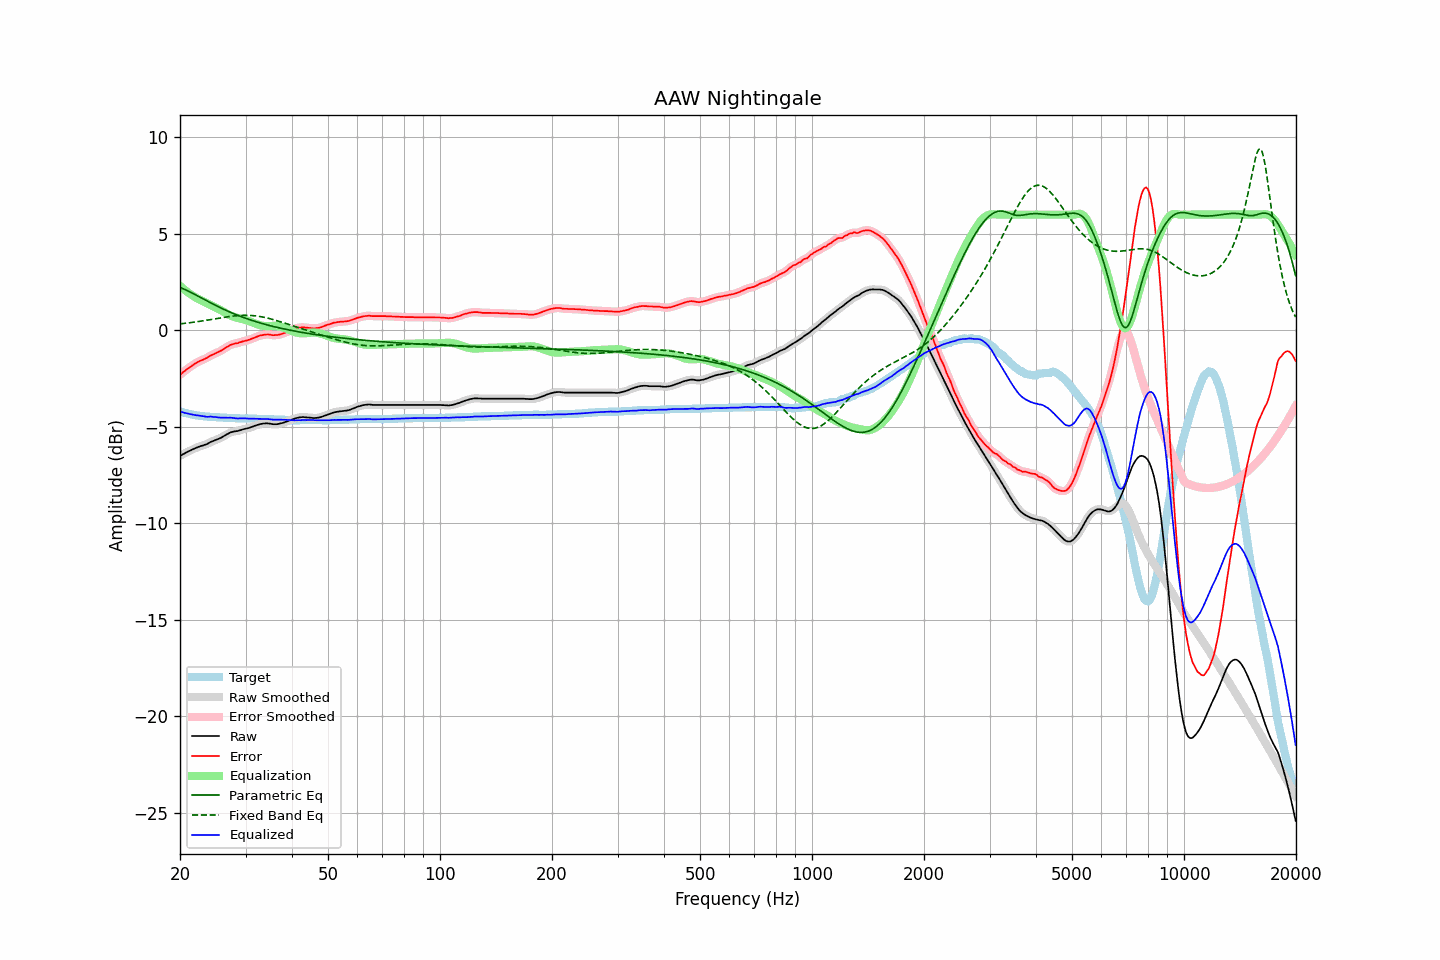

The file beside this chart, header and first rows:
frequency, raw, error, smoothed, error_smoothed, equalization, parametric_eq, fixed_band_eq, equalized_raw, equalized_smoothed, target
20.00, -6.50, -2.30, -6.50, -2.30, 2.31, 2.23, 0.34, -4.20, -4.20, -4.20
20.20, -6.46, -2.23, -6.46, -2.23, 2.23, 2.19, 0.35, -4.23, -4.22, -4.23
20.40, -6.41, -2.16, -6.41, -2.16, 2.16, 2.16, 0.36, -4.25, -4.25, -4.25
20.61, -6.37, -2.10, -6.37, -2.10, 2.09, 2.12, 0.37, -4.28, -4.27, -4.27
20.81, -6.32, -2.03, -6.32, -2.03, 2.03, 2.08, 0.38, -4.29, -4.29, -4.29
21.02, -6.28, -1.97, -6.28, -1.97, 1.97, 2.04, 0.39, -4.31, -4.31, -4.31
21.23, -6.24, -1.91, -6.24, -1.91, 1.91, 2.00, 0.40, -4.33, -4.33, -4.33
21.44, -6.20, -1.85, -6.20, -1.85, 1.85, 1.96, 0.41, -4.35, -4.35, -4.35
21.66, -6.16, -1.79, -6.16, -1.79, 1.79, 1.92, 0.42, -4.37, -4.37, -4.37
21.87, -6.12, -1.74, -6.12, -1.74, 1.74, 1.87, 0.43, -4.38, -4.38, -4.38
22.09, -6.09, -1.69, -6.09, -1.69, 1.69, 1.83, 0.44, -4.40, -4.39, -4.40
22.31, -6.05, -1.64, -6.05, -1.64, 1.65, 1.78, 0.45, -4.40, -4.40, -4.41
22.54, -6.02, -1.60, -6.02, -1.60, 1.61, 1.74, 0.47, -4.42, -4.42, -4.42
22.76, -5.99, -1.56, -5.99, -1.56, 1.56, 1.70, 0.48, -4.43, -4.43, -4.43
22.99, -5.97, -1.53, -5.97, -1.53, 1.52, 1.65, 0.49, -4.45, -4.44, -4.44
23.22, -5.94, -1.49, -5.94, -1.49, 1.48, 1.61, 0.50, -4.46, -4.46, -4.45
23.45, -5.91, -1.45, -5.91, -1.45, 1.44, 1.56, 0.52, -4.47, -4.47, -4.46
23.69, -5.88, -1.41, -5.87, -1.41, 1.40, 1.52, 0.53, -4.48, -4.47, -4.47
23.92, -5.83, -1.36, -5.83, -1.36, 1.36, 1.48, 0.55, -4.47, -4.47, -4.47
24.16, -5.78, -1.30, -5.79, -1.31, 1.32, 1.43, 0.56, -4.46, -4.47, -4.48
24.40, -5.75, -1.27, -5.75, -1.27, 1.28, 1.39, 0.57, -4.47, -4.47, -4.48
24.65, -5.72, -1.23, -5.72, -1.23, 1.23, 1.35, 0.59, -4.49, -4.48, -4.49
24.89, -5.68, -1.19, -5.68, -1.19, 1.19, 1.30, 0.60, -4.49, -4.49, -4.49
25.14, -5.65, -1.15, -5.65, -1.15, 1.15, 1.26, 0.62, -4.50, -4.50, -4.50
25.39, -5.62, -1.12, -5.62, -1.12, 1.11, 1.22, 0.63, -4.51, -4.51, -4.50
25.65, -5.58, -1.07, -5.58, -1.07, 1.06, 1.18, 0.64, -4.52, -4.52, -4.51
25.91, -5.54, -1.03, -5.54, -1.03, 1.02, 1.14, 0.66, -4.52, -4.52, -4.51
26.16, -5.49, -0.97, -5.49, -0.97, 0.97, 1.10, 0.67, -4.52, -4.52, -4.52
26.43, -5.44, -0.92, -5.44, -0.92, 0.92, 1.06, 0.68, -4.52, -4.52, -4.52
26.69, -5.39, -0.86, -5.39, -0.87, 0.87, 1.03, 0.70, -4.52, -4.52, -4.53
26.96, -5.35, -0.82, -5.35, -0.82, 0.82, 0.99, 0.71, -4.53, -4.52, -4.53
27.23, -5.30, -0.77, -5.31, -0.77, 0.78, 0.95, 0.72, -4.52, -4.52, -4.53
27.50, -5.27, -0.73, -5.27, -0.74, 0.75, 0.92, 0.73, -4.52, -4.53, -4.54
27.77, -5.25, -0.71, -5.25, -0.71, 0.71, 0.88, 0.74, -4.54, -4.53, -4.54
28.05, -5.23, -0.68, -5.23, -0.69, 0.69, 0.85, 0.75, -4.54, -4.55, -4.55
28.33, -5.22, -0.67, -5.22, -0.67, 0.66, 0.81, 0.76, -4.56, -4.56, -4.55
28.62, -5.21, -0.66, -5.20, -0.65, 0.64, 0.78, 0.77, -4.57, -4.56, -4.55
28.90, -5.18, -0.62, -5.18, -0.63, 0.62, 0.75, 0.77, -4.56, -4.56, -4.56
29.19, -5.16, -0.60, -5.16, -0.60, 0.60, 0.72, 0.78, -4.56, -4.56, -4.56
29.48, -5.13, -0.57, -5.13, -0.57, 0.58, 0.68, 0.78, -4.55, -4.55, -4.56
29.78, -5.11, -0.55, -5.11, -0.55, 0.56, 0.65, 0.78, -4.55, -4.56, -4.56
30.08, -5.09, -0.53, -5.09, -0.53, 0.53, 0.62, 0.78, -4.56, -4.56, -4.56
30.38, -5.07, -0.51, -5.07, -0.51, 0.50, 0.59, 0.78, -4.57, -4.57, -4.56
30.68, -5.05, -0.48, -5.05, -0.48, 0.48, 0.57, 0.78, -4.57, -4.57, -4.57
30.99, -5.02, -0.45, -5.02, -0.45, 0.45, 0.54, 0.78, -4.57, -4.57, -4.57
31.30, -4.99, -0.42, -4.99, -0.42, 0.42, 0.51, 0.77, -4.57, -4.58, -4.57
31.61, -4.96, -0.39, -4.96, -0.39, 0.39, 0.48, 0.76, -4.58, -4.57, -4.57
31.93, -4.93, -0.35, -4.93, -0.35, 0.35, 0.46, 0.75, -4.58, -4.58, -4.58
32.24, -4.90, -0.32, -4.90, -0.32, 0.32, 0.43, 0.74, -4.58, -4.58, -4.58
32.57, -4.88, -0.29, -4.88, -0.29, 0.29, 0.41, 0.73, -4.59, -4.58, -4.59
32.89, -4.85, -0.26, -4.85, -0.27, 0.27, 0.38, 0.72, -4.58, -4.59, -4.59
33.22, -4.84, -0.25, -4.84, -0.25, 0.25, 0.36, 0.70, -4.59, -4.59, -4.59
33.55, -4.82, -0.23, -4.82, -0.23, 0.23, 0.33, 0.68, -4.59, -4.59, -4.59
33.89, -4.82, -0.22, -4.82, -0.22, 0.23, 0.31, 0.67, -4.60, -4.59, -4.60
34.23, -4.81, -0.21, -4.81, -0.21, 0.22, 0.29, 0.65, -4.59, -4.59, -4.60
34.57, -4.82, -0.21, -4.82, -0.21, 0.22, 0.27, 0.63, -4.60, -4.60, -4.61
34.92, -4.83, -0.22, -4.83, -0.22, 0.23, 0.25, 0.61, -4.60, -4.61, -4.61
35.27, -4.85, -0.24, -4.85, -0.24, 0.23, 0.22, 0.58, -4.62, -4.62, -4.61
35.62, -4.86, -0.25, -4.86, -0.25, 0.24, 0.20, 0.56, -4.62, -4.62, -4.61
35.97, -4.86, -0.24, -4.86, -0.25, 0.24, 0.18, 0.54, -4.62, -4.63, -4.62
... 635 more rows
